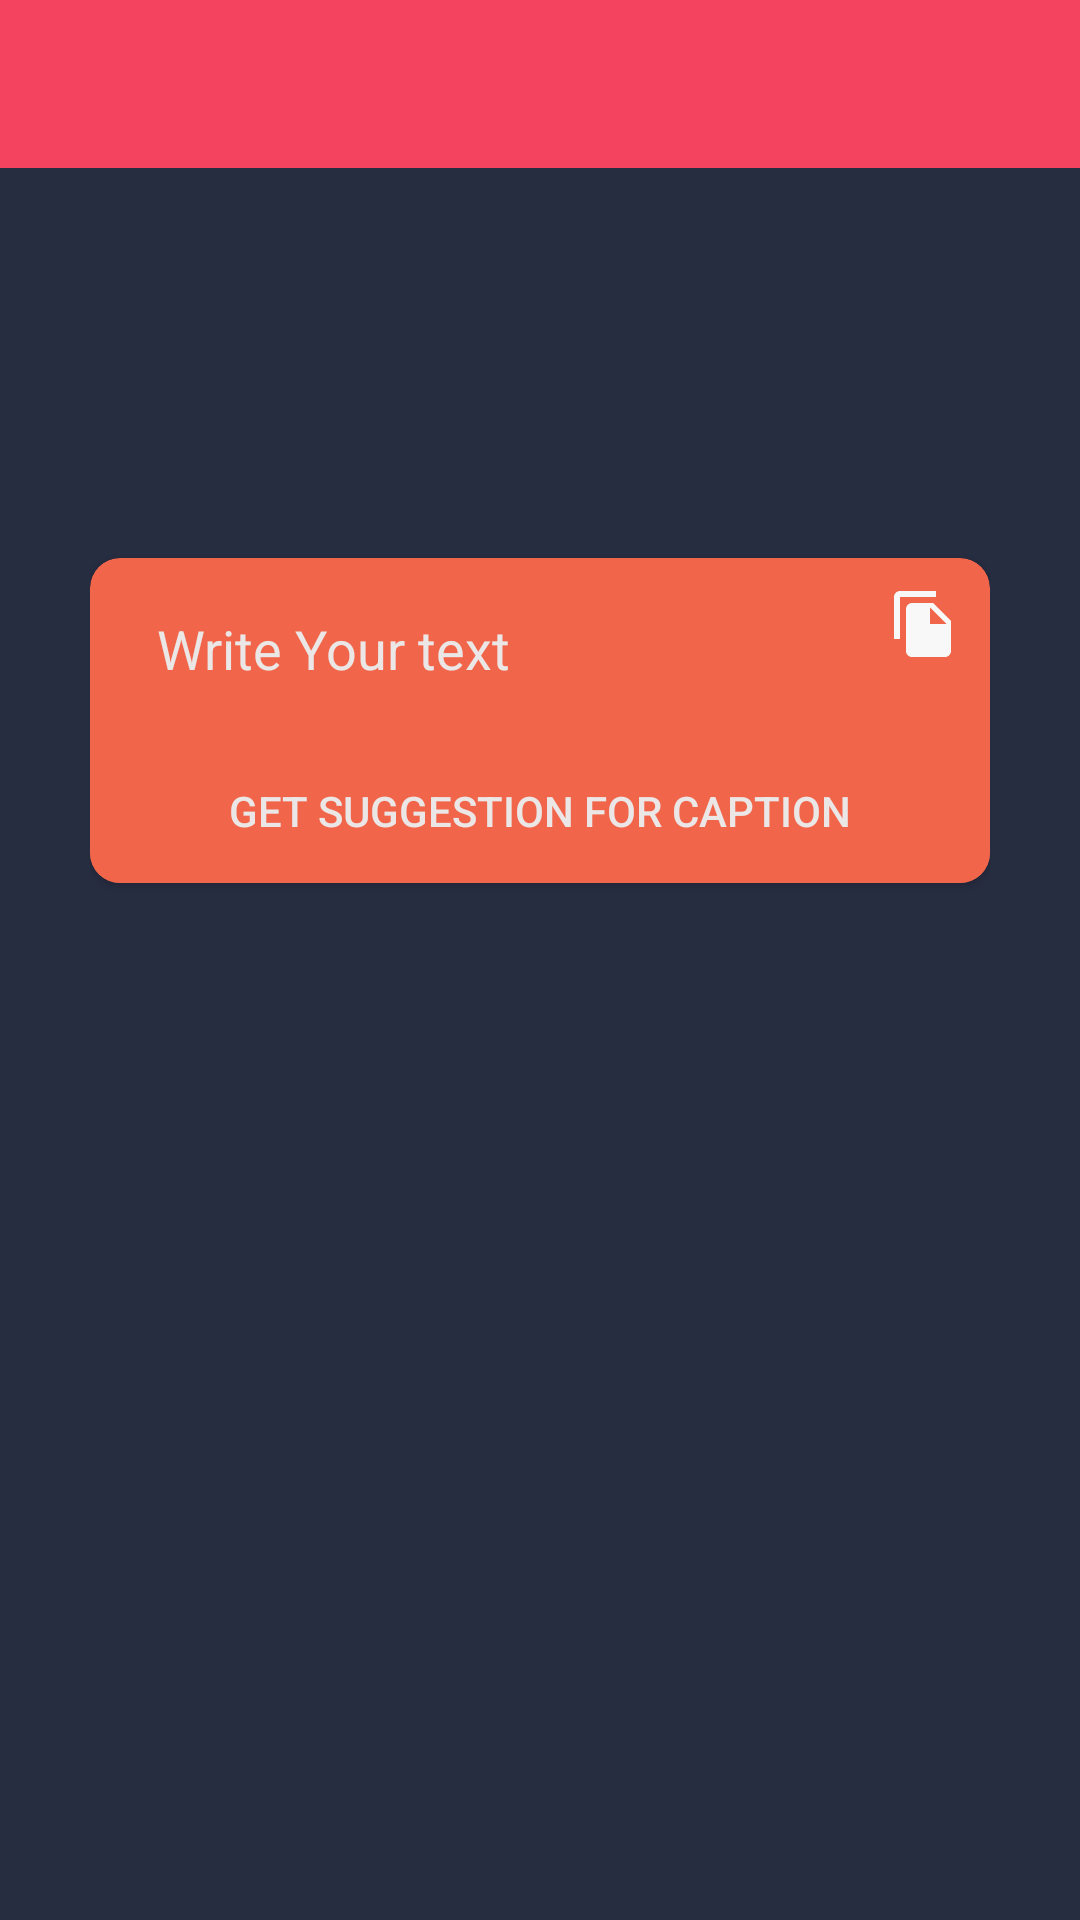

Produce the Android XML layout that renders to this screen, including the resource entries it uses.
<!-- AndroidManifest.xml: application theme AppTheme -->
<!-- res/layout/activity_wish_with_text.xml -->
<?xml version="1.0" encoding="utf-8"?>
<LinearLayout xmlns:android="http://schemas.android.com/apk/res/android"
    xmlns:app="http://schemas.android.com/apk/res-auto"
    xmlns:tools="http://schemas.android.com/tools"
    android:layout_width="match_parent"
    android:layout_height="match_parent"
    tools:context=".WishWithText"
    android:orientation="vertical"
    android:background="@color/loginBack">


    <androidx.appcompat.widget.Toolbar
        android:id="@+id/toolbar"
        android:layout_width="match_parent"
        android:layout_height="?attr/actionBarSize"
        android:background="@color/colorPrimary"
        android:theme="@style/ThemeOverlay.AppCompat.Dark.ActionBar"
        ></androidx.appcompat.widget.Toolbar>

<LinearLayout
    android:layout_width="match_parent"
    android:layout_height="match_parent"
    android:gravity="center_horizontal"
    android:padding="30dp"
    >
    <androidx.cardview.widget.CardView
        android:layout_width="match_parent"
        android:layout_height="wrap_content"
        app:cardBackgroundColor="#F1664B"
        app:cardCornerRadius="10dp"
        android:layout_marginTop="100dp"
        >

        <LinearLayout
            android:layout_width="match_parent"
            android:layout_height="wrap_content"
            android:orientation="vertical">
            <RelativeLayout
                android:layout_width="match_parent"
                android:layout_height="wrap_content"
                android:layout_alignParentBottom="true"
                android:padding="10dp"
                android:background="@android:color/transparent">

                <EditText
                    android:layout_width="fill_parent"
                    android:layout_height="wrap_content"
                    android:hint=" Write Your text"
                    android:textColor="@android:color/white"
                    android:textColorHint="@color/dark"
                    android:padding="8dp"
                    android:background="@android:color/transparent"
                    android:layout_marginEnd="40dp"
                    android:layout_marginRight="40dp"
                    android:id="@+id/edittext"/>

                <ImageView
                    android:layout_width="wrap_content"
                    android:layout_height="wrap_content"
                    android:src="@drawable/ic_baseline_file_copy_24"
                    android:layout_alignParentEnd="true"
                    android:layout_alignParentRight="true"
                    android:id="@+id/copy"/>


            </RelativeLayout>

            <Button
                android:layout_width="match_parent"
                android:layout_height="wrap_content"
                android:text="Get suggestion for caption"
                android:background="#F1664B"
                android:textColor="@color/dark"
                android:id="@+id/sbutton"
                style="?android:attr/borderlessButtonStyle"/>


        </LinearLayout>


    </androidx.cardview.widget.CardView>

</LinearLayout>


</LinearLayout>
<!-- resources referenced by this layout -->
<resources>
  <color name="colorPrimary">#F3435F</color>
  <color name="dark">#EBE7E7</color>
  <color name="loginBack">#272D41</color>
  <!-- drawable ic_baseline_file_copy_24 (drawable) -->
  <vector android:height="24dp" android:tint="#F8F8F8"
      android:viewportHeight="24" android:viewportWidth="24"
      android:width="24dp" xmlns:android="http://schemas.android.com/apk/res/android">
      <path android:fillColor="@android:color/white" android:pathData="M16,1L4,1c-1.1,0 -2,0.9 -2,2v14h2L4,3h12L16,1zM15,5l6,6v10c0,1.1 -0.9,2 -2,2L7.99,23C6.89,23 6,22.1 6,21l0.01,-14c0,-1.1 0.89,-2 1.99,-2h7zM14,12h5.5L14,6.5L14,12z"/>
  </vector>
  <style name="AppTheme" parent="Theme.AppCompat.Light.NoActionBar">
          
          <item name="colorPrimary">@color/colorPrimary</item>
          <item name="colorPrimaryDark">@color/colorPrimaryDark</item>
          <item name="colorAccent">@color/colorAccent</item>
          <item name="android:navigationBarColor">@color/loginBack</item>
      </style>
  <color name="colorPrimaryDark">#FFF3435F</color>
  <color name="colorAccent">#3E6BF3</color>
</resources>
